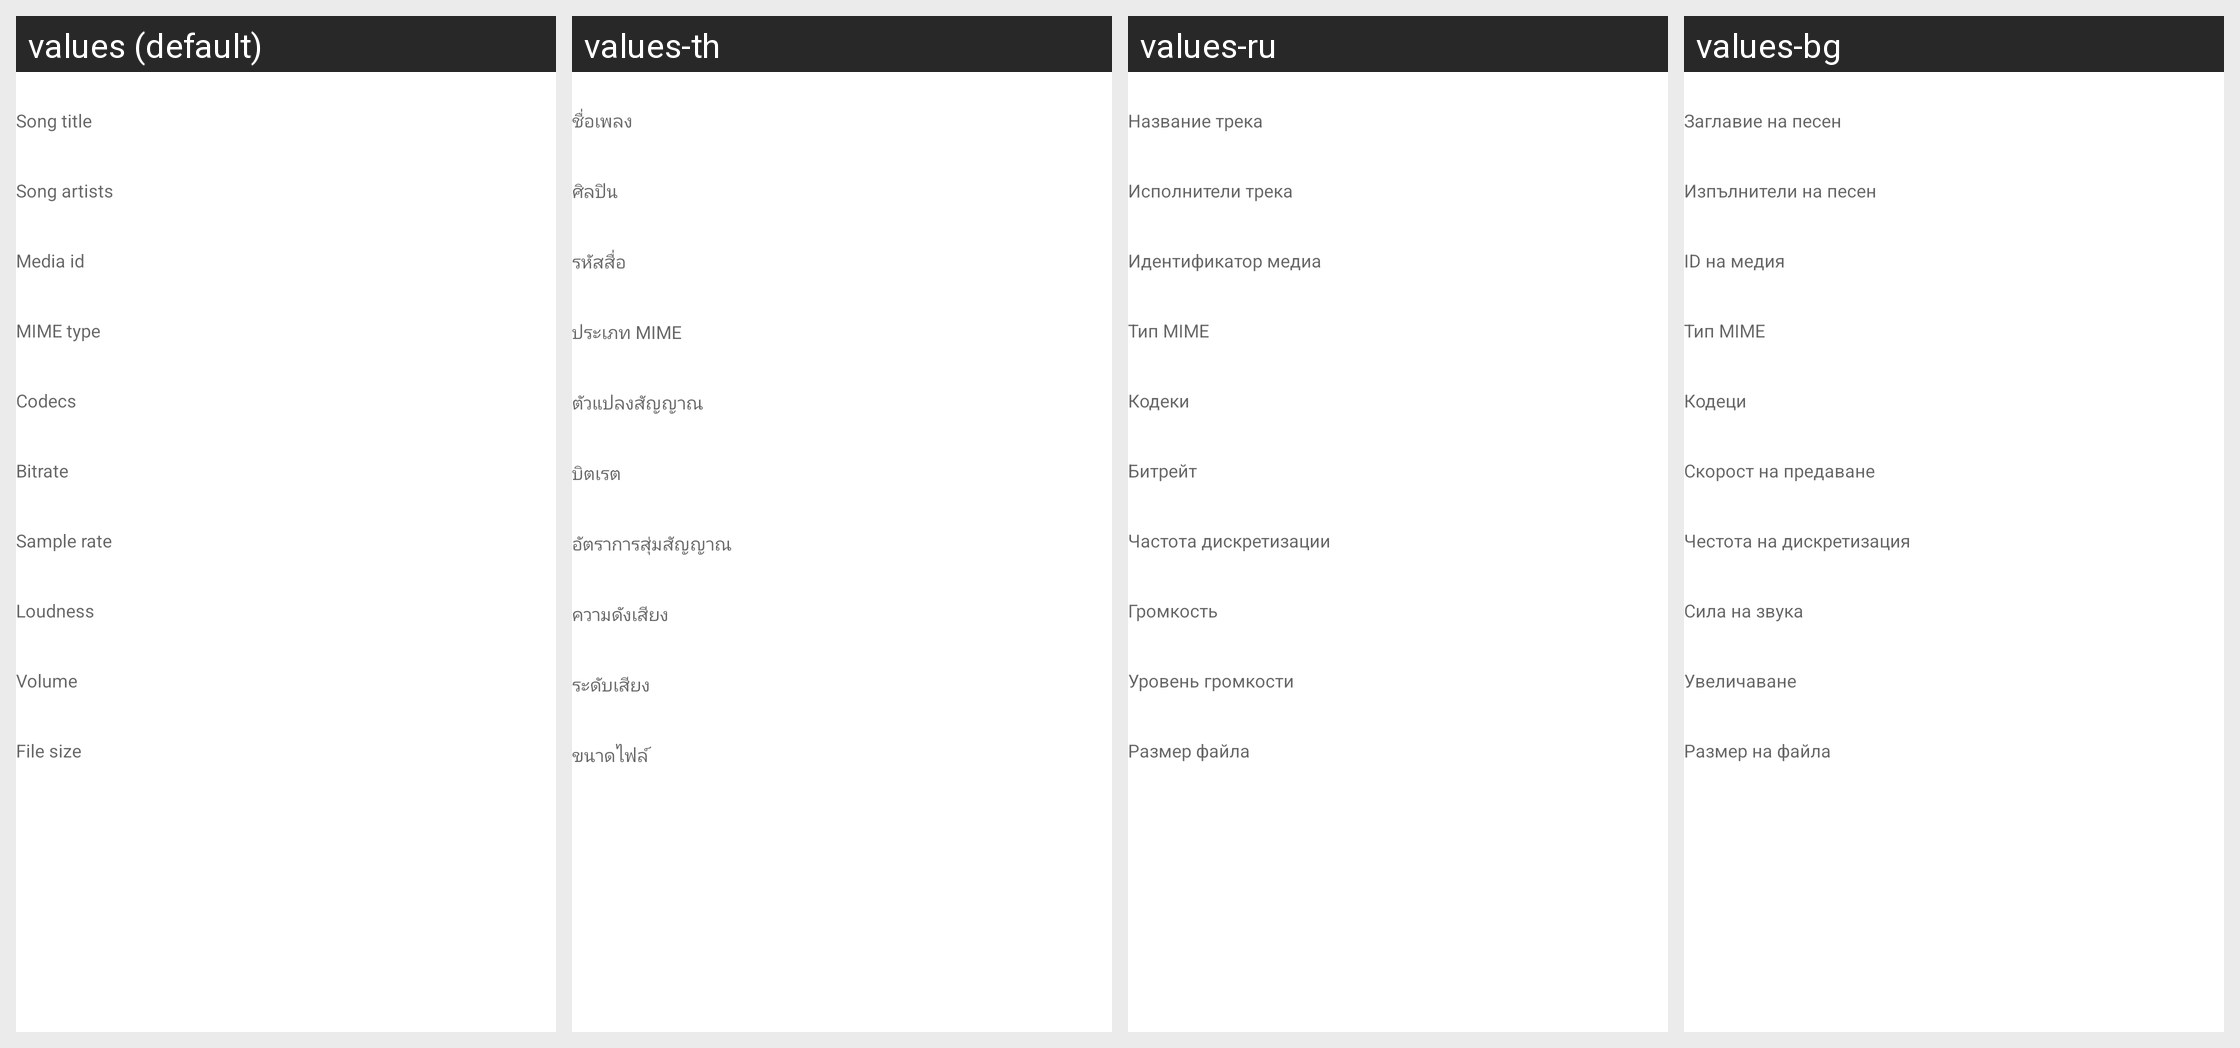

For this localized Android screen grid, give each drawn string resource with its value in every locale shown.
Android screen res/layout/dialog_song_details.xml rendered under 4 locales, left to right: values (default), values-th, values-ru, values-bg. Device: Nexus 5 (rendered at 1080×1920; each locale shown at half size, 540×960, under a caption strip naming it); theme Theme.InnerTune.
Other locales in the repository, not shown: values-ar, values-be, values-be-rBY, values-bn, values-bn-rIN, values-bs, values-ca, values-cs, values-cs-rCZ, values-de, values-de-rDE, values-el, values-es, values-es-rES, values-es-rUS, values-et, values-fa, values-fa-rIR, values-fi, values-fi-rFI, values-fil, values-fr, values-fr-rFR, values-gl, values-hi, values-hr, values-hu, values-hu-rHU, values-id, values-in, values-in-rID, values-it, values-it-rIT, values-iw, values-ja, values-ja-rJP, values-ko, values-ko-rKR, values-ml, values-ml-rIN, values-ms, values-nb-rNO, values-nl, values-nl-rNL, values-nn, values-or-rIN, values-ori-rIN, values-ota, values-pa, values-pa-rIN, values-pl, values-pl-rPL, values-pt, values-pt-rBR, values-ro, values-ru-rRU, values-sk, values-sl, values-sv-rSE, values-te, values-tr, values-tr-rTR, values-uk, values-uk-rUA, values-vi, values-vi-rVN, values-vn, values-zh-rCN, values-zh-rTW.
Strings drawn on this screen, with the default value and each locale's value (text and hints the layout hard-codes, and strings that could not be matched under every locale, appear in the picture but are not listed):

song_title
  values: Song title
  values-th: ชื่อเพลง
  values-ru: Название трека
  values-bg: Заглавие на песен

song_artists
  values: Song artists
  values-th: ศิลปิน
  values-ru: Исполнители трека
  values-bg: Изпълнители на песен

media_id
  values: Media id
  values-th: รหัสสื่อ
  values-ru: Идентификатор медиа
  values-bg: ID на медия

mime_type
  values: MIME type
  values-th: ประเภท MIME
  values-ru: Тип MIME
  values-bg: Тип MIME

codecs
  values: Codecs
  values-th: ตัวแปลงสัญญาณ
  values-ru: Кодеки
  values-bg: Кодеци

bitrate
  values: Bitrate
  values-th: บิตเรต
  values-ru: Битрейт
  values-bg: Скорост на предаване

sample_rate
  values: Sample rate
  values-th: อัตราการสุ่มสัญญาณ
  values-ru: Частота дискретизации
  values-bg: Честота на дискретизация

loudness
  values: Loudness
  values-th: ความดังเสียง
  values-ru: Громкость
  values-bg: Сила на звука

volume
  values: Volume
  values-th: ระดับเสียง
  values-ru: Уровень громкости
  values-bg: Увеличаване

file_size
  values: File size
  values-th: ขนาดไฟล์
  values-ru: Размер файла
  values-bg: Размер на файла
